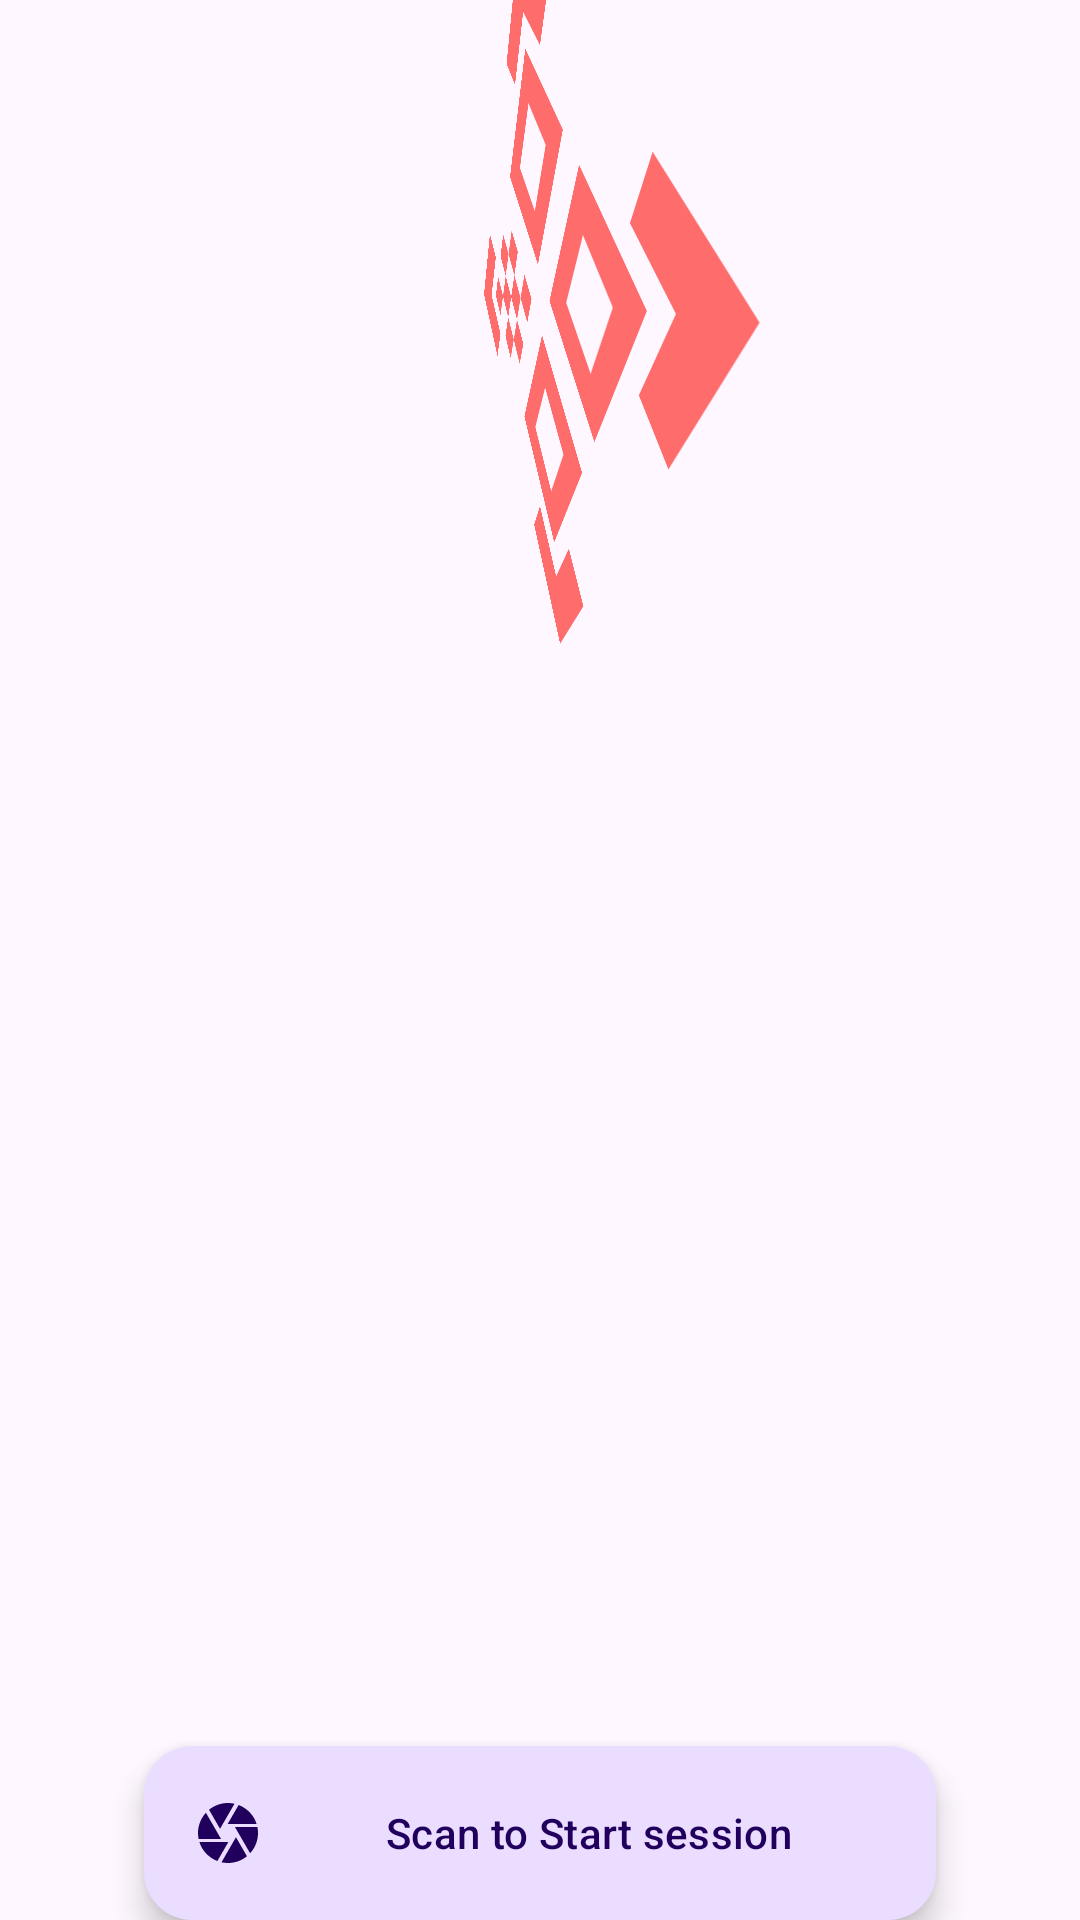

Android layout source for this screen:
<!-- AndroidManifest.xml: application theme Theme.PaperMenu -->
<!-- res/layout/activity_scanner.xml -->
<?xml version="1.0" encoding="utf-8"?>
<androidx.constraintlayout.motion.widget.MotionLayout xmlns:android="http://schemas.android.com/apk/res/android"
    xmlns:app="http://schemas.android.com/apk/res-auto"
    xmlns:tools="http://schemas.android.com/tools"
    android:layout_width="match_parent"
    android:layout_height="match_parent"

    app:layoutDescription="@xml/activity_scanner_scene"
    tools:context=".ScannerActivity">

    <com.google.android.material.floatingactionbutton.ExtendedFloatingActionButton
        android:id="@+id/fabScan"
        android:layout_width="264dp"
        android:layout_height="58dp"
        android:text="Scan to Start session"
        app:icon="@drawable/ic_baseline_camera_24"
        tools:layout_editor_absoluteX="73dp"
        tools:layout_editor_absoluteY="631dp" />

    <ImageView
        android:id="@+id/imageView2"
        android:layout_width="wrap_content"
        android:layout_height="wrap_content"
        app:srcCompat="@drawable/scan"
        tools:layout_editor_absoluteX="106dp"
        tools:layout_editor_absoluteY="116dp" />

    <TextView
        android:id="@+id/textView2"
        android:layout_width="260dp"
        android:layout_height="0dp"
        android:fontFamily="sans-serif-light"
        android:text="find the QR code on the restaurant table you are sitting on. This will allow you to order from the app without a menu"
        android:textAppearance="@style/TextAppearance.AppCompat.Large"
        tools:layout_editor_absoluteX="73dp"
        tools:layout_editor_absoluteY="477dp" />

    <TextView
        android:id="@+id/textView3"
        android:layout_width="wrap_content"
        android:layout_height="wrap_content"
        android:fontFamily="@font/baloo"
        android:text="Scan QR"
        android:textAllCaps="true"
        android:textAppearance="@style/TextAppearance.AppCompat.Display2"
        android:textColor="#EA4848"
        tools:layout_editor_absoluteX="121dp"
        tools:layout_editor_absoluteY="185dp" />

</androidx.constraintlayout.motion.widget.MotionLayout>
<!-- resources referenced by this layout -->
<resources>
  <!-- drawable ic_baseline_camera_24 (drawable) -->
  <vector android:autoMirrored="true" android:height="24dp"
      android:tint="#FFF7F7" android:viewportHeight="24"
      android:viewportWidth="24" android:width="24dp" xmlns:android="http://schemas.android.com/apk/res/android">
      <path android:fillColor="@android:color/white" android:pathData="M9.4,10.5l4.77,-8.26C13.47,2.09 12.75,2 12,2c-2.4,0 -4.6,0.85 -6.32,2.25l3.66,6.35 0.06,-0.1zM21.54,9c-0.92,-2.92 -3.15,-5.26 -6,-6.34L11.88,9h9.66zM21.8,10h-7.49l0.29,0.5 4.76,8.25C21,16.97 22,14.61 22,12c0,-0.69 -0.07,-1.35 -0.2,-2zM8.54,12l-3.9,-6.75C3.01,7.03 2,9.39 2,12c0,0.69 0.07,1.35 0.2,2h7.49l-1.15,-2zM2.46,15c0.92,2.92 3.15,5.26 6,6.34L12.12,15L2.46,15zM13.73,15l-3.9,6.76c0.7,0.15 1.42,0.24 2.17,0.24 2.4,0 4.6,-0.85 6.32,-2.25l-3.66,-6.35 -0.93,1.6z"/>
  </vector>
  <!-- drawable scan (drawable) -->
  <vector android:autoMirrored="true" android:height="200dp"
      android:tint="#FF6C6C" android:viewportHeight="24"
      android:viewportWidth="24" android:width="200dp" xmlns:android="http://schemas.android.com/apk/res/android">
      <path android:fillColor="@android:color/white" android:pathData="M9.5,6.5v3h-3v-3H9.5M11,5H5v6h6V5L11,5zM9.5,14.5v3h-3v-3H9.5M11,13H5v6h6V13L11,13zM17.5,6.5v3h-3v-3H17.5M19,5h-6v6h6V5L19,5zM13,13h1.5v1.5H13V13zM14.5,14.5H16V16h-1.5V14.5zM16,13h1.5v1.5H16V13zM13,16h1.5v1.5H13V16zM14.5,17.5H16V19h-1.5V17.5zM16,16h1.5v1.5H16V16zM17.5,14.5H19V16h-1.5V14.5zM17.5,17.5H19V19h-1.5V17.5zM22,7h-2V4h-3V2h5V7zM22,22v-5h-2v3h-3v2H22zM2,22h5v-2H4v-3H2V22zM2,2v5h2V4h3V2H2z"/>
  </vector>
  <style name="Theme.PaperMenu" parent="Theme.Material3.DayNight.NoActionBar">
          
          <item name="colorPrimary">@color/purple_500</item>
          <item name="colorPrimaryVariant">@color/purple_700</item>
          <item name="colorOnPrimary">@color/white</item>
          
          <item name="colorSecondary">@color/teal_200</item>
          <item name="colorSecondaryVariant">@color/teal_700</item>
          <item name="colorOnSecondary">@color/black</item>
          
          <item name="android:statusBarColor" tools:targetApi="l">?attr/colorPrimaryVariant</item>
          
      </style>
  <!-- not gathered from this repository: default colours our renderer supplied (Android Studio template values) -->
  <color name="purple_500">#FF6200EE</color>
  <color name="purple_700">#FF3700B3</color>
  <color name="teal_200">#FF03DAC5</color>
  <color name="teal_700">#FF018786</color>
  <color name="black">#FF000000</color>
  <color name="white">#FFFFFFFF</color>
</resources>
